Run: headless pygame with SDL's dummy video driver; simulated clock (each Clock.tick advances the game by its frame time, no real sleeping); random seed 0; keys injected as events and as key.get_pressed() state; no mouse input.
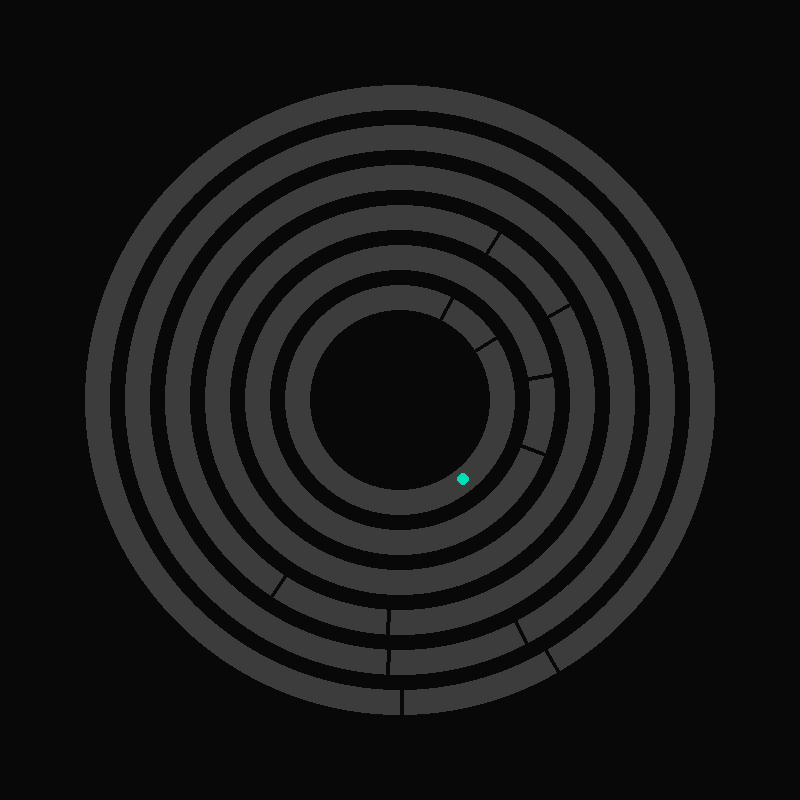
Frame 1 of 4 · flips 1–60 · no input
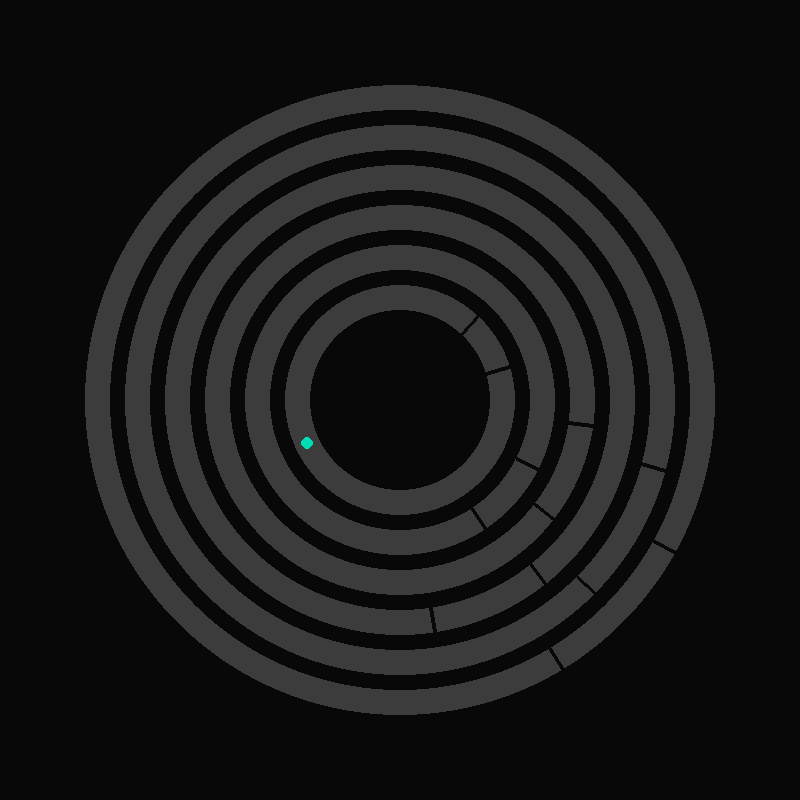
Frame 2 of 4 · flips 61–180 · tapped SPACE, RETURN · held RIGHT (→), D
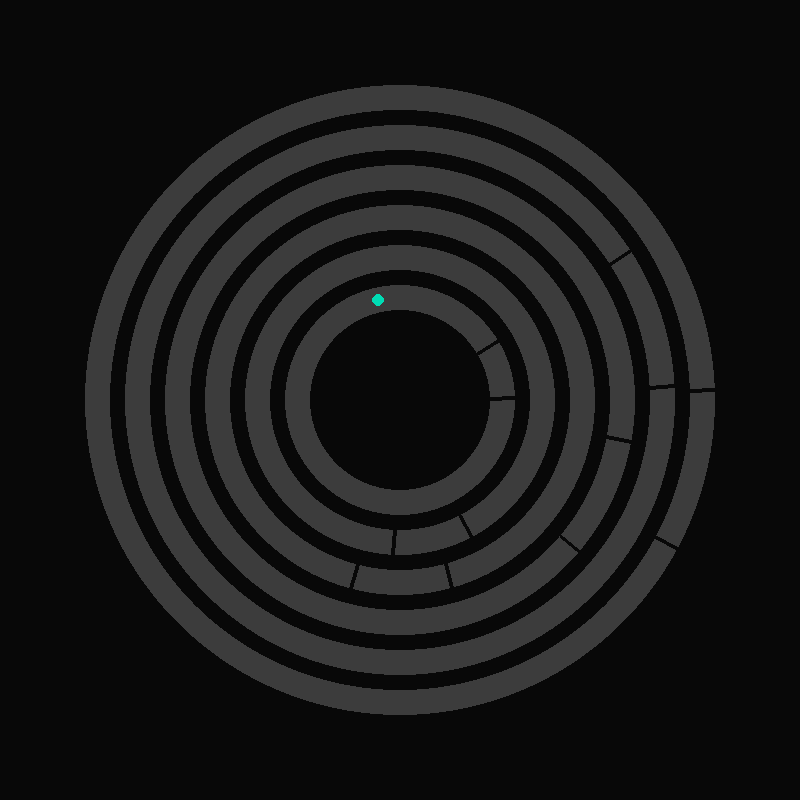
Frame 3 of 4 · flips 181–300 · held DOWN (↓), S
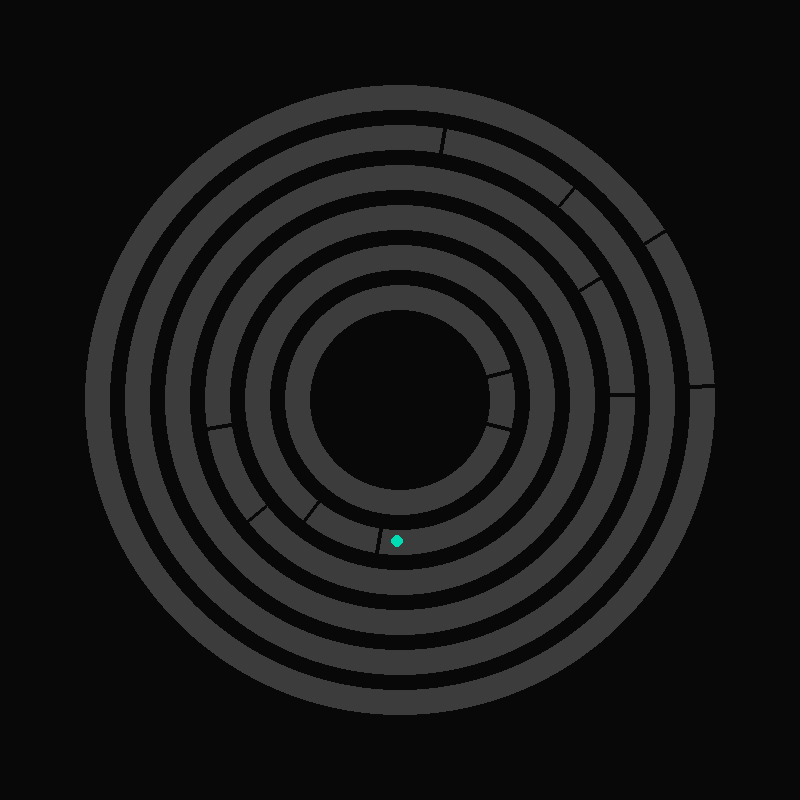
Frame 4 of 4 · flips 301–420 · held LEFT (←), A, UP (↑), W

The pygame program that drew these frames:

import pygame
import math
import random


pygame.init()

#---------------------janela------------------------------------
LARGURA,ALTURA = 800,800
TELA = pygame.display.set_mode((LARGURA,ALTURA))
pygame.display.set_caption("Labirinto Linux -Sistema vivo ")

#Centro
CENTRO =(LARGURA // 2, ALTURA // 2)
FPS = 60
clock = pygame.time.Clock() 




#---------------------Explorador---------------------------------
explorador ={
    "angulo": 0.0,
    "camada":0
}
VEL_ANGULAR = 0.015

#----------------------cAMADAS-----------------------------------
NUM_CAMADAS = 6
RAIO_INICIAL = 90
ESPESSURA = 25
ESPACO = 15

camadas = []

for i in range(NUM_CAMADAS):
    camadas.append({
        "raio":RAIO_INICIAL + i * (ESPESSURA + ESPACO),
        "espessura": ESPESSURA,
        "angulo_saida": random.uniform(0, 2 * math.pi),
        "largura_saida":math.pi / 6,
        "vel": random.choice([-1, 1]) * random.uniform(0.002, 0.01)
    })
#-------------------funções--------------------------------------
def angulo_dentro(a, inicio,largura):
    dif = (a - inicio + math.pi) % (2 * math.pi) -math.pi
    return abs(dif) < largura / 2


def atualizar_explorador(explorador, camadas):
    explorador["angulo"] += VEL_ANGULAR
    
    if explorador["camada"] >= len(camadas):
        return
    
    camada = camadas[explorador["camada"]]
    
    if angulo_dentro(explorador["angulo"],
                     camada["angulo_saida"],
                     camada["largura_saida"]):
        explorador["camada"] += 1
        explorador["angulo"] += math.pi/ 2
        
def desenhar_camada(camada):
    r = camada["raio"]
    esp = camada["espessura"]
    
    pygame.draw.circle(TELA, (60,60,60), CENTRO, r + esp, esp)
    
    inicio = camada ["angulo_saida"] - camada["largura_saida"] / 2
    fim = camada["angulo_saida"] + camada["largura_saida"] / 2
    
    for a in [inicio, fim]:
        x1 = CENTRO[0] + math.cos(a) * (r)
        y1 = CENTRO[1] + math.sin(a) * (r)
        x2 = CENTRO[0] + math.cos(a) * (r + esp)
        y2 = CENTRO[1] + math.sin(a) * (r + esp)
        pygame.draw.line(TELA, (8,8,8,), (x1, y1), (x2, y2), 4)                        
                                             
def  desenhar_explorador(explorador, camadas):
    if explorador["camada"] >= len(camadas):
        return
    
    camada = camadas[explorador["camada"]]
    r =camada["raio"] + camada["espessura"] // 2
    
    x = CENTRO[0] + math.cos(explorador["angulo"]) * r
    y = CENTRO[1] + math.sin(explorador["angulo"]) * r
    
    pygame.draw.circle(TELA, (0, 220, 180), (int(x), int(y)), 6)
    
#-----------------------loop principal------------------------------
rodando = True
tempo = 0

while rodando:
    clock.tick(FPS)
    tempo += 1
    
    for evento in pygame.event.get():
        if evento.type == pygame.QUIT:
            rodando = False
            
            
    TELA.fill((8,8,8))
    
    for camada in camadas:
        camada["angulo_saida"] += camada["vel"]
        desenhar_camada(camada)
        
    atualizar_explorador(explorador, camadas)
    desenhar_explorador(explorador, camadas)
    
    pygame.display.flip()

pygame.quit()                
